Run: headless pygame with SDL's dummy video driver; simulated clock (each Clock.tick advances the game by its frame time, no real sleeping); random seed 0; keys injected as events and as key.get_pressed() state; no mouse input.
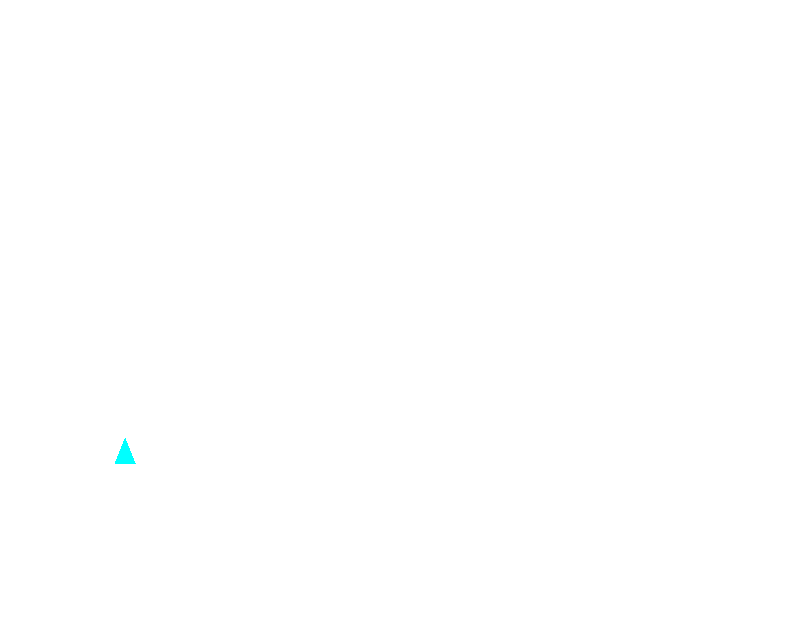
Frame 1 of 4 · flips 1–60 · no input
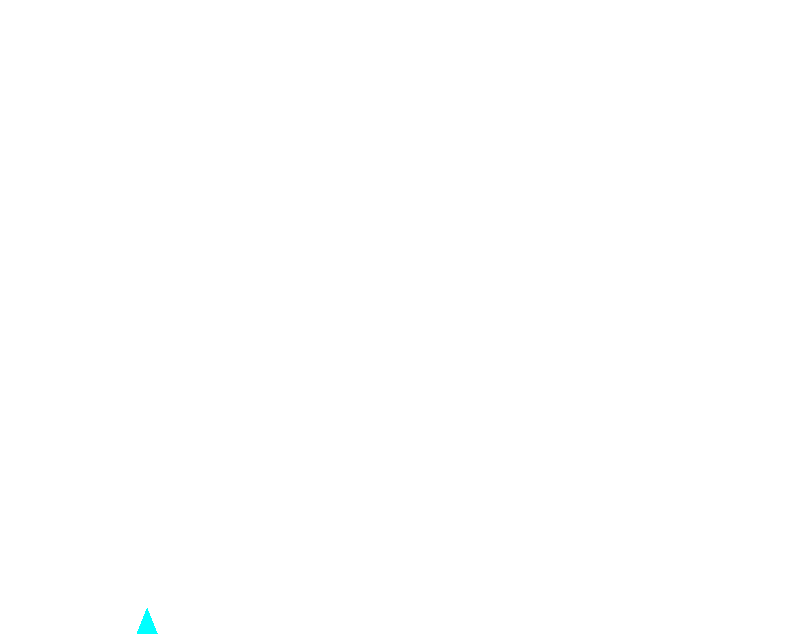
Frame 2 of 4 · flips 61–180 · tapped SPACE, RETURN · held RIGHT (→), D
Frame 3 of 4 · flips 181–300 · held DOWN (↓), S · screen unchanged from frame 2, image omitted
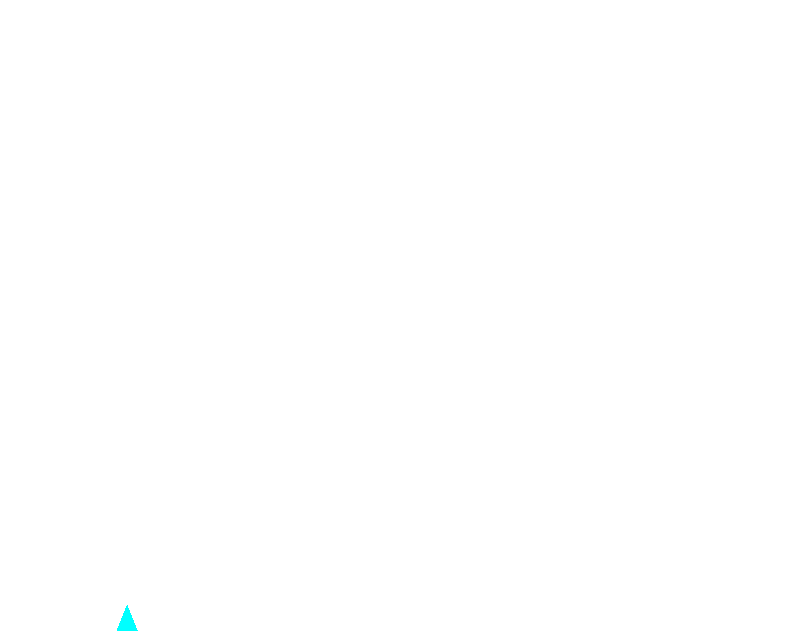
Frame 4 of 4 · flips 301–420 · held LEFT (←), A, UP (↑), W

The pygame program that drew these frames:

import pygame
color = (255,255,255)
clock=pygame.time.Clock()
pygame.init()
screen = pygame.display.set_mode((800, 640))
run = True
accel=1
upaccel=1
leftright=0
y=0
while run:   
    if y < 580:
        y+=accel
        clock.tick(60)
        if accel<15:
            accel+=0.2     
    for event in pygame.event.get():
        if event.type == pygame.QUIT: run = False
        if event.type == pygame.KEYDOWN: 
            if event.key == pygame.K_ESCAPE: run = False
    keys = pygame.key.get_pressed()
    if keys[pygame.K_w]:
        y-=0.002*upaccel
        upaccel+=0.9
        accel=1
    if keys[pygame.K_w] == False:
        upaccel = 1
    if y < 580:
        if keys[pygame.K_a]:
            leftright-=2
        if keys[pygame.K_d]:
            leftright+=2
    screen.fill(color)
    pygame.draw.polygon(screen, (0, 255, 255), ((125+leftright,25+y),(115+leftright,50+y),(135+leftright,50+y)))
    pygame.display.flip()
